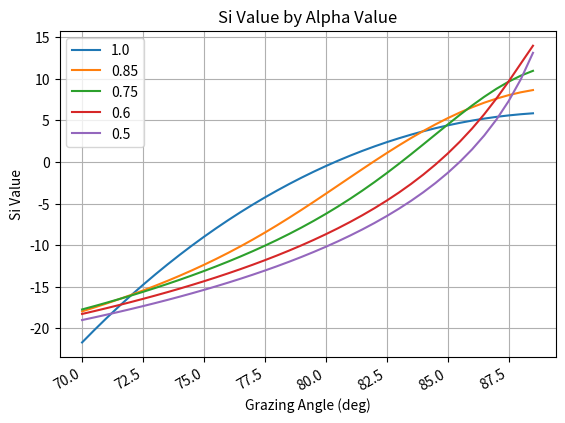

The matplotlib source for this figure:
# This is a python script for coding angle dependent acoustic backscatter
# This is to test if git commit is working
# This is another test if git commit is working

# 1
import matplotlib.pyplot as plt
import numpy as np
import scipy.integrate as integrate
from scipy.special import gamma, jv
# import scipy as sp
import math
# import cmath

# Define main constants:
c_w = 1485  # m/s speed of sound in water
f_a = 30  # kHz
k_a = 2 * np.pi*f_a*(10**3)/c_w/100  # Wave-number in water in cm^-1
c_zeta = .1
c_zeta_2 = c_zeta ** 2
r_normal = 1

lowerbound = 0
upperbound = 10**3
step = 10**-1
integrand_vector = np.arange(lowerbound, upperbound, step)


# Define functions:
def func_q(theta, alpha):  # This throws some form of error when a 0 is input, it returns a nan
    first = np.cos(theta)**2
    second = np.sin(theta)**(-2*alpha)
    third = c_zeta_2
    fourth = 2**(1-2*alpha)
    fifth = k_a**(2*(1-alpha))
    return first*second*third*fourth*fifth


def si_integrand(x, q, alpha):
    return np.exp(-q*x**(2*alpha))*jv(0, x)*x


def func_si(theta, q, alpha, lower_bound, upper_bound, step_size):
    if theta > 0:
        # Define integration by series bounds, samples, and dx
        du = step_size

        # Calculate si
        first = r_normal ** 2
        second = (8*np.pi*np.cos(theta)**2 * np.sin(theta)**2)**-1

        # # Using standard integration
        # third = integrate.quad(lambda x: np.exp(-q * x ** (2 * alpha)) * np.i0(x) * x, lower_bound, upper_bound)
        # return first*second*third[0]

        # Using integral of a bessel function
        third = integrate.quad(lambda u: np.exp(-q * u ** (2 * alpha)) * jv(0, u) * u, lower_bound, upper_bound)
        return first * second * third[0]

        # # Using summation
        # sum = 0
        # u = lower_bound + step_size
        # while u < upper_bound:
        #     one = jv(0, u)
        #     two = np.exp(-q*u**(2*alpha))*u
        #     sum += du*one*two
        #     u += step_size
        #
        # return first*second*sum

    elif theta == 0:
        first = r_normal ** 2
        second = (8 * np.pi * alpha) ** -1
        third = c_zeta ** (-2 / alpha)
        fourth = (2 * k_a ** 2) ** ((alpha - 1) / alpha)
        fifth = gamma(1 / alpha)
        return first * second * third * fourth * fifth

    else:
        raise RuntimeError("Theta is less than zero; cannot compute.")


# Define main() function:
def main():
    print(k_a)
    # Define alpha and theta values
    alpha_array = np.array([1, 0.85, 0.75, 0.6, 0.5])

    theta_array_grazing = np.arange(70, 89, .5)
    theta_array_incidence = 90 - theta_array_grazing
    theta_array = theta_array_incidence*(np.pi/180)

    # Allocate memory
    data_points = len(theta_array)
    data_rows = len(alpha_array)
    empty_data_array = np.zeros([data_rows, data_points])
    alpha_q_array = np.copy(empty_data_array)
    si_array = np.copy(empty_data_array)

    # # Iterate through alpha and theta to populate alpha, q data array
    # alpha_index = 0
    # for alpha in alpha_array:
    #     q_index = 0
    #     for theta in theta_array:
    #         alpha_q_array[alpha_index, q_index] = func_q(theta, alpha)
    #         q_index += 1
    #     alpha_index += 1

    #Iterate through alpha and q to populate alpha, Si array
    # Calculate si values
    for alpha_index, alpha in enumerate(alpha_array):
        for theta_index, theta in enumerate(theta_array):
            si_array[alpha_index, theta_index] = \
                func_si(theta, func_q(theta, alpha), alpha, lowerbound, upperbound, step)

    # Convert Si values to dB
    si_array_dB = 10*np.log10(si_array)

    # Plot si values:
    x = theta_array_grazing
    y = 0
    # plt.plot(x, si_array_dB[y, :], label=f'Alpha = {alpha_array[y]}')
    while y < len(alpha_array):
        plt.plot(x, si_array_dB[y, :], label=f'{alpha_array[y]}')
        y += 1
    plt.title('Si Value by Alpha Value')
    plt.xlabel('Grazing Angle (deg)')
    plt.ylabel('Si Value')
    plt.legend()
    plt.grid()
    plt.gcf().autofmt_xdate()  # beautify the x-labels
    plt.show()

    # # Plot integrand sum values:
    # plt.plot(integrand_vector, func_si(theta_array[0], .023, 1, lowerbound, upperbound, step))
    # # while y < len(alpha_array):
    # #     plt.plot(x, alpha_si_array[y, :], label=f'{alpha_array[y]}')
    # #     y += 1
    # plt.title('Integrand sum alpha = 1, q = 3')
    # plt.xlabel('u')
    # plt.ylabel('Cumulative sum for du Value')
    # plt.grid()
    # plt.gcf().autofmt_xdate()  # beautify the x-labels
    # plt.show()


# Run main() function:
main()
